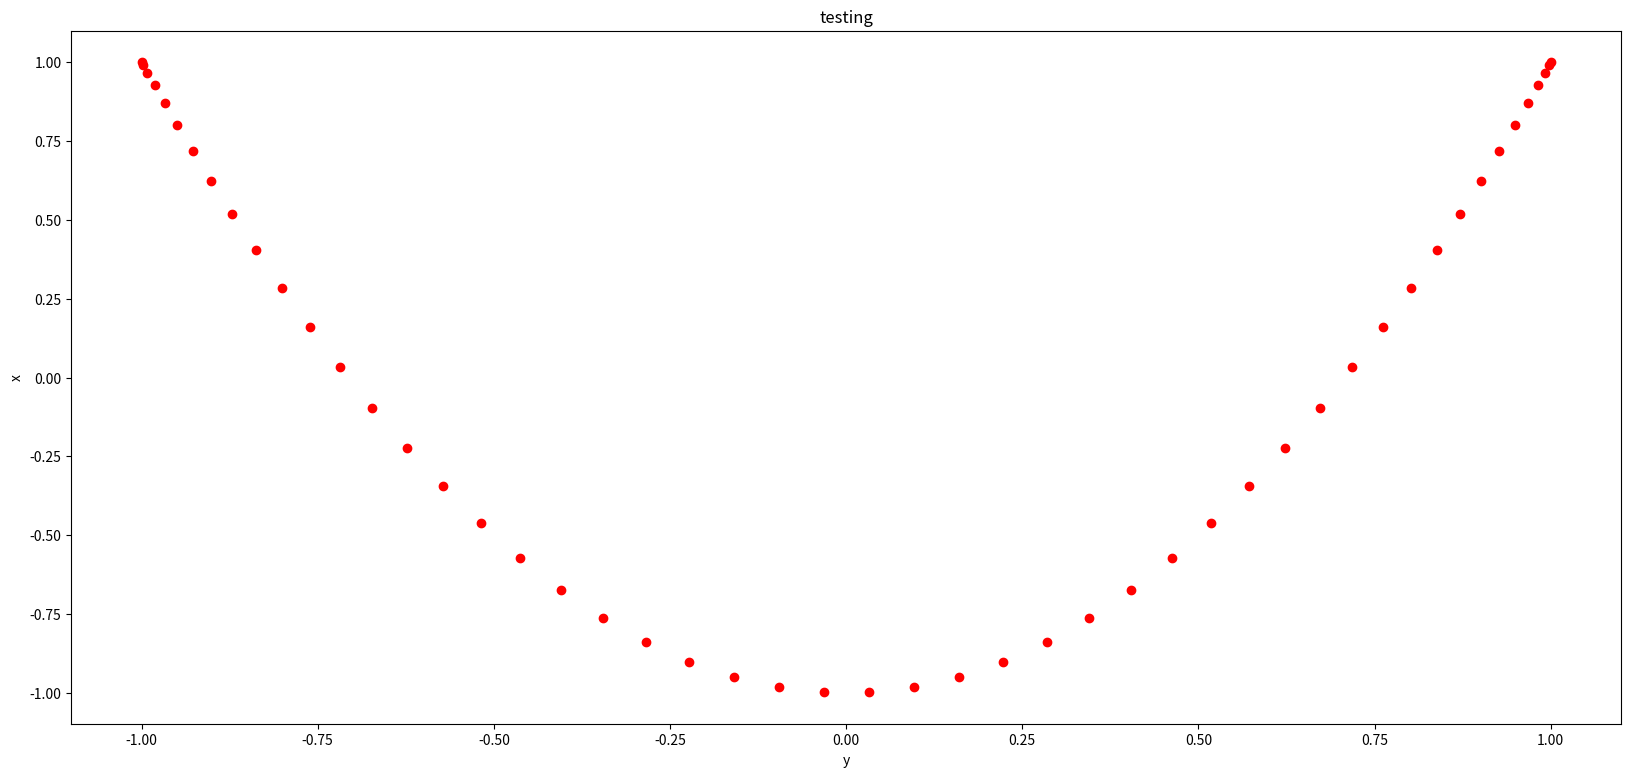

Write the Python code that produced this figure.
import matplotlib.pyplot as plt
import numpy as np
import matplotlib

x1 = np.linspace(0.0, 0.5)
data1 = np.cos(2 * np.pi * x1)

x2 = np.linspace(0.0, 0.5)
data2 = np.cos(4 * np.pi * x1)

x3 = np.linspace(0.0, 0.5)
data3 = np.cos(8 * np.pi * x1)


class graph:

    def __init__(self, data, title, x_label, y_label, figsize=[20,9], save=False, grid=False):
        self.data = data
        self.title = title
        self.figsize = figsize
        self.y_label = y_label
        self.x_label = x_label
        self.save = save
        self.grid = grid
        self.colors = ["red", "green", "blue"]


def plot_graph(title, y_label, x_label, data, figsize=[20, 9], subplots=None, save=False, grid=False):
    colors = ["red", "green", "blue", "orange", "yellow"]
    if subplots is None:
        fig, ax = plt.subplots(figsize=figsize)
        ax.plot(data)
        set_properties(ax, title, x_label, y_label, grid)
    else:
        rows = subplots[0]
        columns = subplots[1]
        fig, ax = plt.subplots(rows, columns, figsize=figsize)
        axes = ax.flatten()
        for i in range(len(axes)):
            axes[i].plot(data[i], color=colors[i])
            set_properties(axes[i], title, x_label, y_label, grid)
    if save is True:
        fig.savefig(title + ".png")

    plt.show()


def plot_scatter(title, x_label, y_label, x_data, y_data, figsize=[20, 9], subplots=None, save=False, grid=False):
    colors = ["red", "green", "blue", "orange", "yellow"]
    if subplots is None:
        fig, ax = plt.subplots(figsize=figsize)
        ax.scatter(x_data, y_data, color=colors[0])
        set_properties(ax, title, x_label, y_label, grid)
    else:
        rows = subplots[0]
        columns = subplots[1]
        fig, ax = plt.subplots(rows, columns, figsize=figsize)
        axes = ax.flatten()
        for i in range(len(axes)):
            axes[i].scatter(x_data[i], y_data[i], color=colors[i])
            set_properties(axes[i], title, x_label, y_label, grid)
    if save:
        fig.savefig(title + ".png")

    plt.show()


def set_properties(ax, title, x_label, y_label, grid):
    ax.set_title(title)
    ax.set_xlabel(x_label)
    ax.set_ylabel(y_label)
    ax.grid(grid)

data_agg = [data1, data2, data3]

data_x = [data1, data2]
data_y = [data2, data3]

plot_scatter("testing", "y", "x", data1, data2,)